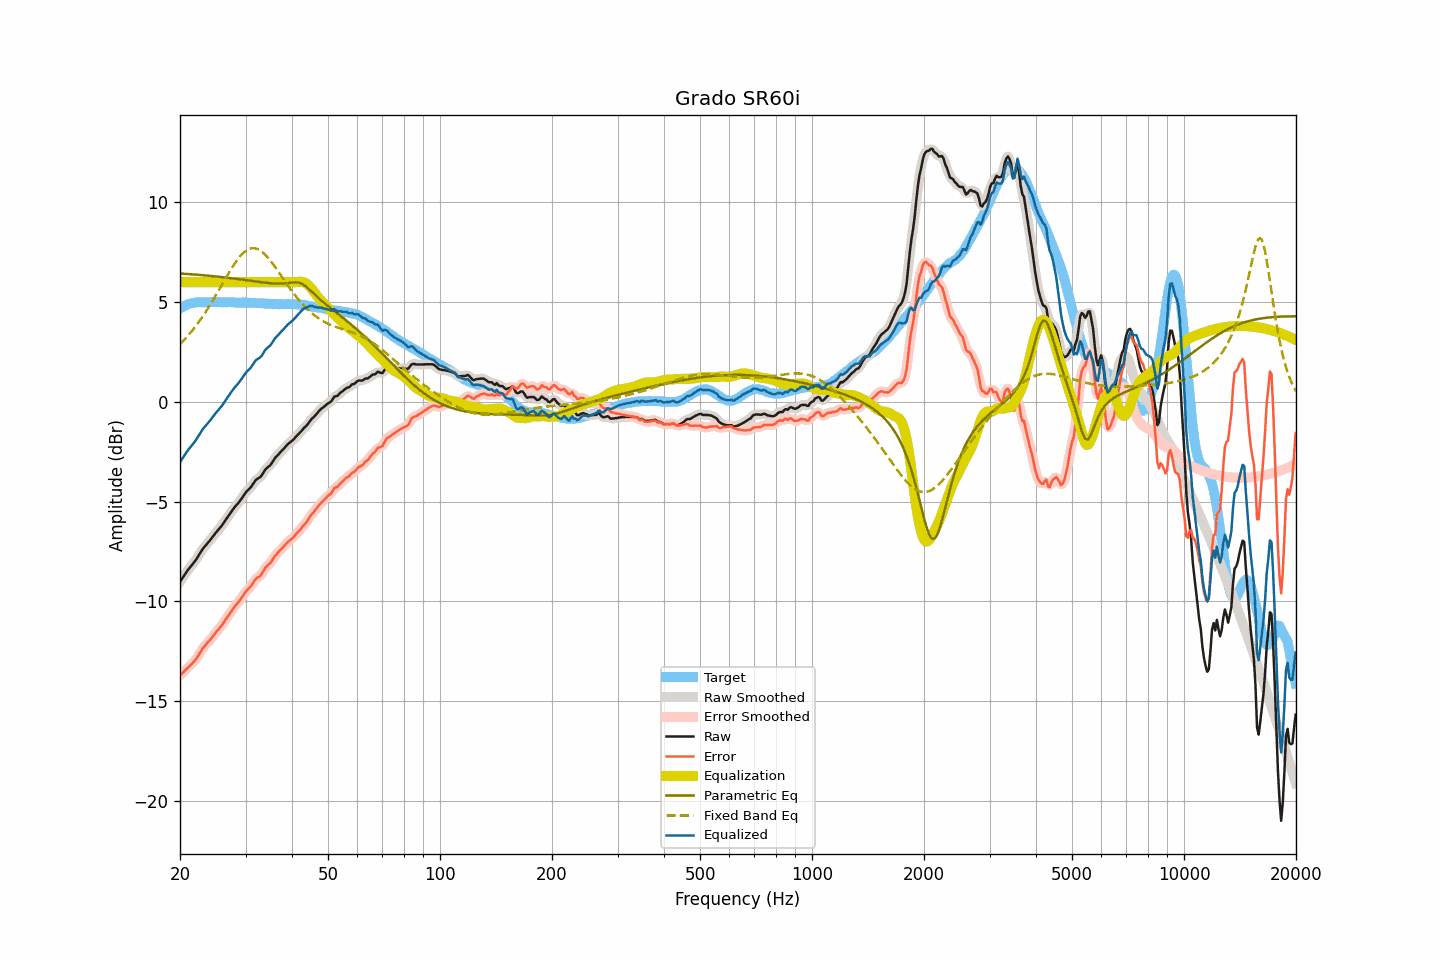

The data file committed next to this chart (first rows):
frequency, raw, smoothed, error, error_smoothed, equalization, parametric_eq, fixed_band_eq, equalized_raw, equalized_smoothed, target
20.00, -9.02, -9.02, -13.70, -13.70, 6.00, 6.44, 2.89, -3.02, -3.02, 4.68
20.20, -8.90, -8.89, -13.63, -13.63, 6.00, 6.43, 2.97, -2.90, -2.89, 4.73
20.40, -8.78, -8.77, -13.56, -13.55, 6.00, 6.43, 3.05, -2.78, -2.77, 4.78
20.61, -8.66, -8.65, -13.47, -13.47, 6.00, 6.42, 3.14, -2.66, -2.65, 4.81
20.81, -8.54, -8.54, -13.39, -13.39, 6.00, 6.41, 3.23, -2.54, -2.54, 4.86
21.02, -8.42, -8.42, -13.31, -13.31, 6.00, 6.41, 3.32, -2.42, -2.42, 4.90
21.23, -8.32, -8.31, -13.23, -13.24, 6.00, 6.40, 3.41, -2.32, -2.31, 4.92
21.44, -8.21, -8.22, -13.15, -13.15, 6.00, 6.40, 3.51, -2.21, -2.22, 4.94
21.66, -8.12, -8.12, -13.07, -13.07, 6.00, 6.39, 3.61, -2.12, -2.12, 4.96
21.87, -8.01, -8.01, -12.98, -12.98, 6.00, 6.38, 3.72, -2.01, -2.01, 4.97
22.09, -7.90, -7.90, -12.89, -12.88, 6.00, 6.38, 3.82, -1.90, -1.90, 4.99
22.31, -7.77, -7.78, -12.77, -12.77, 6.00, 6.37, 3.93, -1.77, -1.78, 5.00
22.54, -7.65, -7.65, -12.64, -12.64, 6.00, 6.36, 4.04, -1.65, -1.65, 4.99
22.76, -7.52, -7.51, -12.51, -12.51, 6.00, 6.36, 4.15, -1.52, -1.51, 4.99
22.99, -7.39, -7.40, -12.37, -12.38, 6.00, 6.35, 4.27, -1.39, -1.40, 4.98
23.22, -7.29, -7.29, -12.27, -12.27, 6.00, 6.34, 4.39, -1.29, -1.29, 4.98
23.45, -7.20, -7.19, -12.18, -12.17, 6.00, 6.34, 4.51, -1.20, -1.19, 4.98
23.69, -7.10, -7.10, -12.09, -12.09, 6.00, 6.33, 4.64, -1.10, -1.10, 4.99
23.92, -7.00, -7.00, -12.00, -12.00, 6.00, 6.32, 4.77, -1.00, -1.00, 4.99
24.16, -6.91, -6.90, -11.90, -11.90, 6.00, 6.31, 4.90, -0.91, -0.90, 5.00
24.40, -6.79, -6.80, -11.80, -11.80, 6.00, 6.30, 5.03, -0.79, -0.80, 5.01
24.65, -6.70, -6.69, -11.69, -11.69, 6.00, 6.30, 5.16, -0.70, -0.69, 5.00
24.89, -6.58, -6.59, -11.58, -11.59, 6.00, 6.29, 5.30, -0.58, -0.59, 5.00
25.14, -6.49, -6.49, -11.48, -11.49, 6.00, 6.28, 5.44, -0.49, -0.49, 5.00
25.39, -6.39, -6.39, -11.40, -11.39, 6.00, 6.27, 5.58, -0.39, -0.39, 5.00
25.65, -6.30, -6.30, -11.30, -11.30, 6.00, 6.26, 5.72, -0.30, -0.30, 5.00
25.91, -6.21, -6.20, -11.20, -11.20, 6.00, 6.25, 5.86, -0.21, -0.20, 4.99
26.16, -6.08, -6.09, -11.08, -11.08, 6.00, 6.25, 6.00, -0.08, -0.09, 4.99
26.43, -5.97, -5.97, -10.96, -10.96, 6.00, 6.24, 6.14, 0.03, 0.03, 4.99
26.69, -5.85, -5.85, -10.84, -10.84, 6.00, 6.23, 6.28, 0.15, 0.15, 4.99
26.96, -5.73, -5.73, -10.73, -10.73, 6.00, 6.22, 6.41, 0.27, 0.27, 5.00
27.23, -5.62, -5.61, -10.61, -10.61, 6.00, 6.21, 6.55, 0.38, 0.39, 5.00
27.50, -5.50, -5.50, -10.49, -10.49, 6.00, 6.20, 6.68, 0.50, 0.50, 5.00
27.77, -5.38, -5.39, -10.37, -10.37, 6.00, 6.19, 6.81, 0.62, 0.61, 4.98
28.05, -5.28, -5.28, -10.26, -10.26, 6.00, 6.18, 6.93, 0.72, 0.72, 4.98
28.33, -5.19, -5.19, -10.16, -10.16, 6.00, 6.17, 7.04, 0.81, 0.81, 4.97
28.62, -5.10, -5.09, -10.07, -10.06, 6.00, 6.16, 7.16, 0.90, 0.91, 4.97
28.90, -5.00, -5.00, -9.97, -9.97, 6.00, 6.15, 7.26, 1.00, 1.00, 4.98
29.19, -4.89, -4.88, -9.85, -9.86, 6.00, 6.14, 7.35, 1.11, 1.12, 4.97
29.48, -4.77, -4.76, -9.75, -9.74, 6.00, 6.13, 7.43, 1.23, 1.24, 4.98
29.78, -4.64, -4.64, -9.61, -9.62, 6.00, 6.11, 7.51, 1.36, 1.36, 4.97
30.08, -4.53, -4.54, -9.51, -9.51, 6.00, 6.10, 7.57, 1.47, 1.46, 4.98
30.38, -4.45, -4.45, -9.42, -9.42, 6.00, 6.09, 7.62, 1.55, 1.55, 4.97
30.68, -4.37, -4.37, -9.33, -9.33, 6.00, 6.08, 7.66, 1.63, 1.63, 4.97
30.99, -4.29, -4.28, -9.25, -9.24, 6.00, 6.07, 7.69, 1.71, 1.72, 4.96
31.30, -4.17, -4.16, -9.13, -9.13, 6.00, 6.06, 7.70, 1.83, 1.84, 4.96
31.61, -4.05, -4.05, -9.01, -9.01, 6.00, 6.05, 7.70, 1.95, 1.95, 4.96
31.93, -3.93, -3.94, -8.89, -8.90, 6.00, 6.04, 7.69, 2.07, 2.06, 4.96
32.24, -3.87, -3.87, -8.81, -8.82, 6.00, 6.03, 7.67, 2.13, 2.13, 4.95
32.57, -3.82, -3.82, -8.77, -8.76, 6.00, 6.01, 7.63, 2.18, 2.18, 4.95
32.89, -3.77, -3.75, -8.72, -8.70, 6.00, 6.00, 7.58, 2.23, 2.25, 4.95
33.22, -3.67, -3.65, -8.60, -8.59, 6.00, 5.99, 7.52, 2.33, 2.35, 4.94
33.55, -3.53, -3.54, -8.47, -8.47, 6.00, 5.98, 7.46, 2.47, 2.46, 4.93
33.89, -3.40, -3.41, -8.32, -8.34, 6.00, 5.97, 7.38, 2.60, 2.59, 4.92
34.23, -3.32, -3.32, -8.25, -8.24, 6.00, 5.96, 7.29, 2.68, 2.68, 4.93
34.57, -3.25, -3.25, -8.16, -8.17, 6.00, 5.96, 7.20, 2.75, 2.75, 4.92
34.92, -3.19, -3.17, -8.10, -8.09, 6.00, 5.95, 7.10, 2.81, 2.83, 4.91
35.27, -3.08, -3.07, -7.99, -7.98, 6.00, 5.94, 7.00, 2.92, 2.93, 4.91
35.62, -2.95, -2.95, -7.85, -7.86, 6.00, 5.93, 6.89, 3.05, 3.05, 4.91
35.97, -2.83, -2.84, -7.73, -7.74, 6.00, 5.93, 6.78, 3.17, 3.16, 4.90
... 635 more rows
